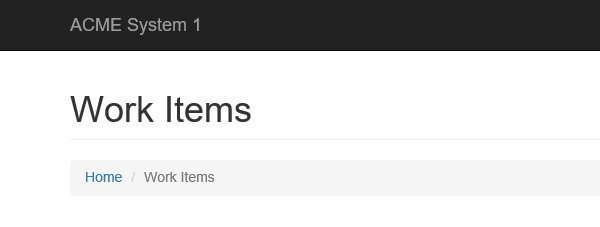
Workflow: Process

Step 1: ブラウザーにアタッチ 'iexplore.exe ACME' in window 'ACME System 1 - Work Items'

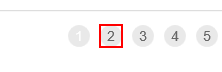
Step 2 [else]: click

Step 3: 要素が出現したとき 'SPAN' (no picture)

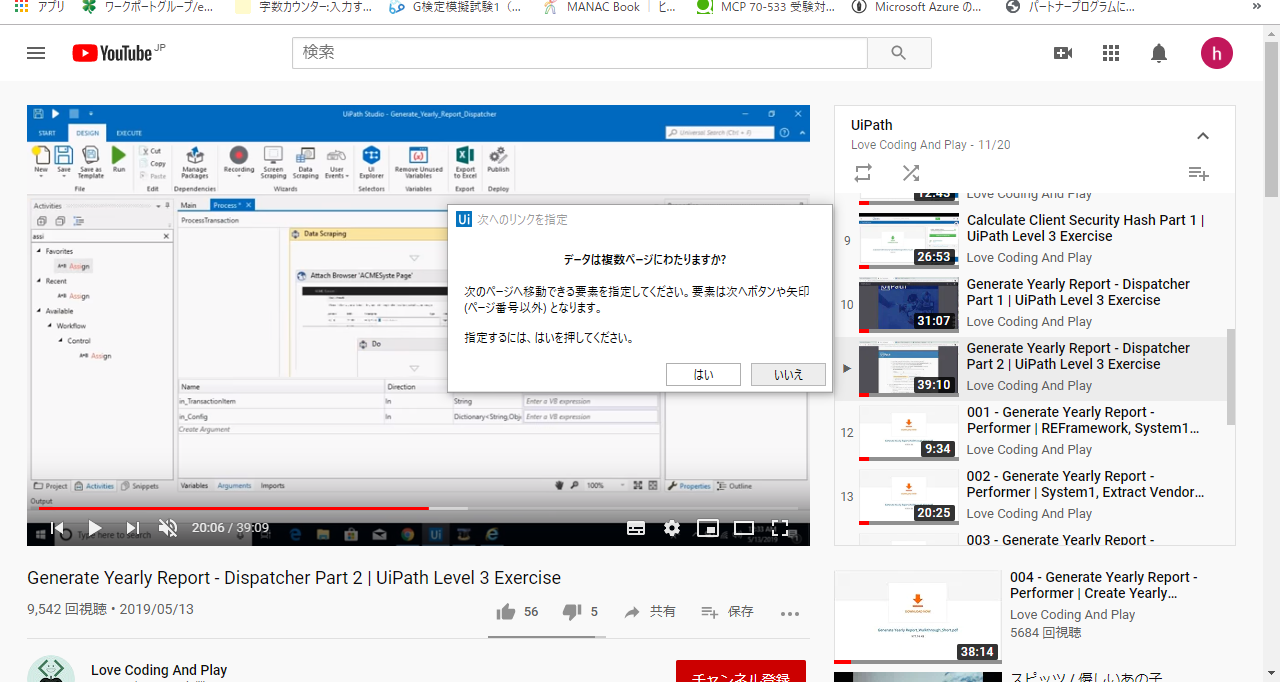
Step 4: ブラウザーにアタッチ 'ACMESyste Page' in window 'ACME System 1 - Work Items'

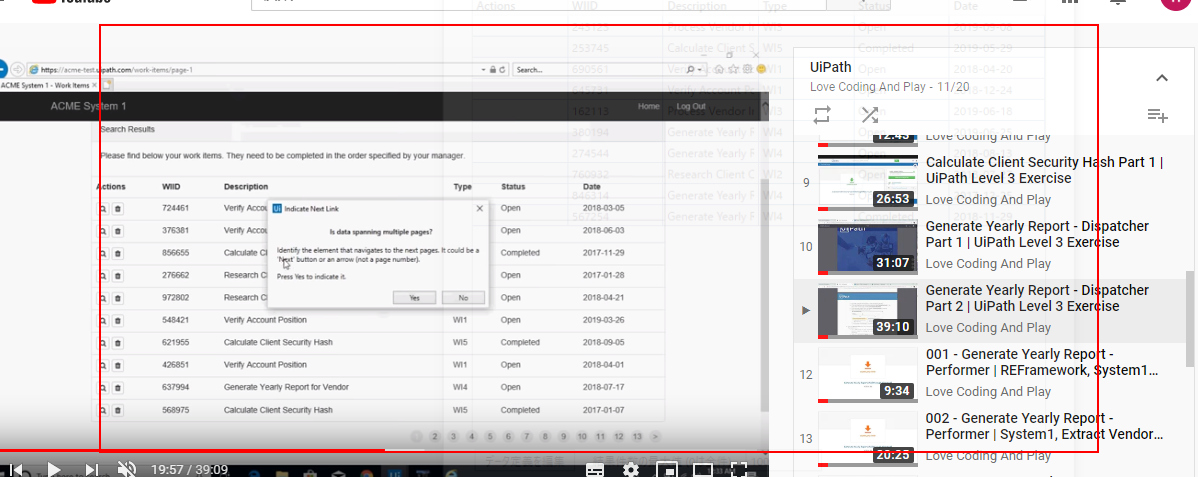
Step 5: get-text from the table